pico-8 play session: hold → + tap 🅾, after a click and taps of 🅾, ❎, 🅾+❎, 🅾 in the second before t = 0

[t = 1 s] hold → ~1s, tap 🅾 ~2×
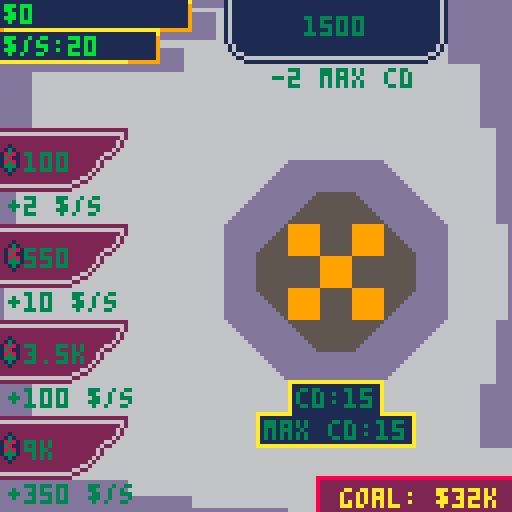

pico-8 cartridge
version 43
__lua__
-- functions

function _init()
var_init()
end

function _update()
base_update()
menu_update()
menu_var_update()
mps_update()
click_update()
end

function _draw()
	round(money)
	arrow_draw()
	menu_draw()
	purchase_draw()
	win_draw()
	x_draw()
	text_draw()
end
-->8
-- sprites

cls(10)
map(1)


function text_draw()
		
		print("goal: $32k",
		 85, 122,10)
		print("$"..money,
		 1, 1,11)
		print("$/s:"..mps,
		 1, 9,11)
		print("cd:"..frame2,
		 74, 97,3)
		print("max cd:"..max_frame2,
		 66, 105,3) 
		print("",
		 50, 1,1)
	

end	


function menu_update()

if menu>0 and
   menu2==0 and
frame==max_frame and
		   menu3==0 then

	if btn(⬆️)
	then
		sfx(0)
		frame=0
		menu-=1

// btn ⬆️ end
	end
end
	
	  if 
				 frame==max_frame then
				 if
				 btn(⬇️) and
		   menu2==0 and
		   menu<=2 and
		   menu3==0 then
	  sfx(0)
			frame=0
	 	menu+=1
	 	
// btn ⬇️ end
		end	
// menu end
	end
// func end
end

function arrow_draw()
	
	if
	menu==0 and
	menu2==0 and
	menu3==0
	then
		spr(0, 32, 32) // <
		
	elseif
	menu==1 and
	menu2==0 and
	menu3==0
	then
		spr(0, 32, 56) // <
		
	elseif
	menu==2 and
	menu2==0 and
	menu3==0
	then
		spr(0, 32, 80) // <
	
	elseif
	menu==3 and
	menu2==0 and
	menu3==0
	then
		spr(0, 32, 104) // <
	
//z cursor
		end
	
	if
	menu3==1
	then
		spr(16, 80, 18) // <
	
	end
end

function menu_draw()
	print(""..button1,
		 6, 38,3)
	print("+2 $/s",
		 2, 49,3)	 
	spr(44, -2, 36) // $
	if money>=button1
	then
	
	spr(40, 0, 32)
	spr(40, 8, 32)
	spr(40, 16, 32)
	//top
	
	spr(39, 0, 40)
	spr(39, 8, 40)
	//bottom
	
	spr(42, 24, 32) //t
	spr(41, 16, 40) //b
	spr(43, 24, 40) //b
	spr(45, -2, 36) // $
 //edge
 print(""..button1,
		 6, 38,11)
		end	
		
		print(""..button2,
		 6, 62,3)
		 print("+10 $/s",
		 2, 73,3)	
	spr(44, -1, 60) // $
	if money>=button2
	then
	
	spr(40, 0,  56)
	spr(40, 8, 56)
	spr(40, 16, 56)
	//top
	
	spr(39, 0, 64)
	spr(39, 8, 64)
	//bottom
	
	spr(42, 24, 56) //t
	spr(41, 16, 64) //b
	spr(43, 24, 64) //b
	spr(45, -2, 60) // $
 //edge
 print(""..button2,
		 6, 62,11)
		end	
		
		spr(44, -2, 84) // $
print("3.5k",
		 6, 86,3)
		 print("+100 $/s",
		 2, 97,3)	
	if money>=button3
	then
	
	spr(40, 0,  80)
	spr(40, 8, 80)
	spr(40, 16, 80)
	//top
	
	spr(39, 0, 88)
	spr(39, 8, 88)
	//bottom
	
	spr(42, 24, 80) //t
	spr(41, 16, 88) //b
	spr(43, 24, 88) //b
	spr(45, -2, 84) // $
 //edge
 print("3.5k",
		 6, 86, 11)
		end
 print("9k",
		 6, 110, 3)
		spr(44, -2, 108) // $
		print("+350 $/s",
		 2, 121,3)	
	if money>=button4
	then
	
	spr(40, 0,  104)
	spr(40, 8, 104)
	spr(40, 16, 104)
	//top
	
	spr(39, 0, 112)
	spr(39, 8, 112)
	//bottom
	
	spr(42, 24, 104) //t
	spr(41, 16, 112) //b
	spr(43, 24, 112) //b
	spr(45, -2, 108) // $
 //edge
 print("9k",
		 6, 110, 11)
		 
		end 
		 print(""..buttons,
		 76, 4,3)
		 print("-2 max cd",
		 68,17,3)
		 
		if money>=buttons then
		
		spr(23, 56, 8)
		spr(25, 104, 8)
		//edges
		
		spr(24, 64, 8)
		spr(24, 72, 8)
		spr(24, 80, 8)
		spr(24, 88, 8)
		spr(24, 96, 8)
		//bottom

		spr(27, 56, 0)
		spr(26, 104, 0)
		//top edges
		
		spr(22, 64, 0)
		spr(22, 72, 0)
		spr(22, 80, 0)
		spr(22, 88, 0)
		spr(22, 96, 0)
		//top
print(""..buttons,
		 76, 4,11)
		end
	
	if buttons_purchased==5 then
		spr(92, 72,4)
		end
//func end
end


function win_draw()

	if money>=32000 then

 	print("you got 32k and won!",
       25,50,10)
       
    mps=0
    money=32000
       
 	end
 	
end



function x_draw()

if menu2==1 and
	menu3==0 then

 spr(72, 80, 64)
 spr(72, 88, 72)
 spr(72, 72, 56)
 spr(72, 88, 56)
 spr(72, 72, 72)
 // x cursor
 else 
 
 // spr
 
 end


end

-->8
-- increment

function base_update()
cls(6)
map()

	money+=gr
	money=round(money)
	
	
	
	
end


function click_update()
	
	if btn(⬆️) and
	   menu2==1 and
	   frame==max_frame then
	   
	   frame=0
	   menu3=1
	   sfx(0)
	  end
	
	if btn(⬇️) and
	   menu2==1 and
	   frame==max_frame then
	   
	   menu3=0
	   frame=0
	   sfx(0)
	  end
	
	
	if btn(➡️) and
	   menu3==0 and
	   frame==max_frame then
	
		menu2=1
		frame=0
		sfx(0)
	end
	
	
	
	if btn(⬅️) and 
	   menu3==0 and
	   frame==max_frame  then
	
	 menu2=0
	 sfx(0)
	 frame=0
	end
	
end



function round(num)

	local m = 10^(0)
	return abs(flr(num*m+0.5)/m)

end


function purchase_draw()
	
	if btn(🅾️) and
			 menu==0 and
			 menu2==0 and
				money>=button1 and
				frame3==max_frame3 then
		
			money-=button1
			mps+=2
			frame3=0
			sfx(1)
	end
	
	
		if btn(🅾️) and
			 menu==1 and
			 menu2==0 and
				money>=button2 and
				frame3==max_frame3 then
		
			money-=button2
			mps+=10
			frame3=0
			sfx(1)
	end
	
	
			if btn(🅾️) and
			 menu==2 and
			 menu2==0 and
				money>=button3 and
				frame3==max_frame3 then
		
			money-=button3
			mps+=100
			frame3=0
			sfx(1)
	end
	
	
			if btn(🅾️) and
			 menu==3 and
			 menu2==0 and
				money>=button4 and
				frame3==max_frame3 then
		
			money-=button4
			mps+=350
			frame3=0
			sfx(1)
	end
	
	if btn(🅾️) and
			 menu3==1 and
				money>=buttons and
				frame3==max_frame3 and
				buttons_purchased<5 then
		
			money-=buttons
			frame2=0
			max_frame2-=2
			frame3=0
			buttons_purchased+=1
			buttons*=1.5
			buttons+=2000
			sfx(2)
			
			if buttons_purchased==4 then
			 buttons=20000
			 end
			if buttons_purchased==5 then
				buttons=32001
				end
	end
	
end
-->8
-- varibles

function var_init()

// current money
	money=0
	
// money per second
	mps=20
	
// 1 sec divided by 30 frames
	gr=0
	
// current button selected
	menu=0
	
// button press for money
	menu2=0
	
// button speed upg
	menu3=0
		
// time between each button
	frame=0

// clicker
 frame2=0


// purchase
 frame3=0
	
// purchase
 max_frame3=15
 	
// menu
 max_frame=8
 
// clicker
 max_frame2=15
 
// btn 1 price
 button1=100
 
 button2=550
 
 button3=3500
	
	button4=9000
	
// speed button
	buttons=1500
	
// goes up every buttons-
// bought, maxes at 5
	buttons_purchased=0
	
end


function mps_update()
	
	if btn(❎) and
	   frame2==max_frame2 and
	   menu2==1 and
	menu3==0 then
		money+=mps/2
		frame2=0
		sfx(3)
		end
	
end


function menu_var_update()
	
	if frame<max_frame
	then
		
		frame+=1
		
	end


	if frame2<max_frame2
	then
		
		frame2+=1
		
	end
	
	
	if frame3<max_frame3
	then
		
		frame3+=1
		
	end
	
// menu var end
end
__gfx__
00000000666666668888888877777777000000000000000011111111101111111111111111111101111111011011111100000000000000000000000000000000
00001110666666668888888877777777000000000000000011111111101111111111111111111101111111011011111100000000000000000000000000000000
00019991666666668888888877777777000000000000000011111111101111111111111111111101111111011011111100000000000000000000000000000000
00011191666666668888888877777777000000000000000011111111010111111111111111111010111111011011111100000000000000000000000000000000
11111911666666668888888877777777000000000000000011111111010111111111111111111010111111011011111100000000000000000000000000000000
00019111666666668888888877777777000000000000000011111111001001111111111111100100111111011011111100000000000000000000000000000000
00019991666666668888888877777777000000000000000011111111000110000000000000011000111111011011111100000000000000000000000000000000
00001110666666668888888877777777000000000000000011111111000001111111111111100000111111011011111100000000000000000000000000000000
00010000dddddddddddddd66dddddddd0000000000000000ccccccccc0cccccccccccccccccccc0ccccccc0cc0cccccc00000000000000000000000000000000
00010000dddddddddddddd66dddddddd0000000000000000ccccccccc0cccccccccccccccccccc0ccccccc0cc0cccccc00000000000000000000000000000000
000100006666666666666666666666660000000000000000ccccccccc0cccccccccccccccccccc0ccccccc0cc0cccccc00000000000000000000000000000000
019991006666666666666666dddddd660000000000000000cccccccc0c0cccccccccccccccccc0c0cccccc0cc0cccccc00000000000000000000000000000000
111191106666666666666666dddddd660000000000000000cccccccc0c0cccccccccccccccccc0c0cccccc0cc0cccccc00000000000000000000000000000000
111911106666666666666666dddddd660000000000000000cccccccc00c00cccccccccccccc00c00cccccc0cc0cccccc00000000000000000000000000000000
119111106666666666666666dddddd660000000000000000cccccccc000cc00000000000000cc000cccccc0cc0cccccc00000000000000000000000000000000
019991006666666666666666dddddd660000000000000000cccccccc00000cccccccccccccc00000cccccc0cc0cccccc00000000000000000000000000000000
000000006666dddd66dddddddddddddd66666666a11111111111111a888888888888888888888888888888880800000000001000000070000000000000000000
000000006666dddd66dddddddddddddd66666666a11111111111111a8888888800000000888888880000000808000000000131000007b7000000000000000000
0000000066666666666ddddd6666666666666666a11111111111111a888888888888888888888880888888088000000000183810007bbb700000000000000000
000000006666666666666ddd6666666666666666a11111111111111a888888888888888888888808888880800000000000138110007bb7700000000000000000
00000000666666666666666ddddddd6666666666a11111111111111a8888888888888888888800808888808000000000001838100077bb700000000000000000
000000006666666666666666dddddd6666666666a11111111111111a888888888888888888008800888808000000000000133310007bbb700000000000000000
000000006666666666666666dddddd6666666666a11111111111111a0000000088888888008800008800800000000000000131000007b7000000000000000000
000000006666666666666666dddddd66aaaaaaaaaaaaaaaaaaaaaaaa888888888888888888000000808800000000000000001000000070000000000000000000
1111111a111111111111111a1111111111111111a1111111aaaaaaaa222222222222222222222222222222220200000000000000000000000000000000000000
1111111a11111111111111191111111111111111a111111111111111222222220000000022222222000000020200000000000000000000000000000000000000
1111111a11111111111111191111111111111111a111111111111111222222222222222222222220222222022000000000000000000000000000000000000000
1111111a11111111111111191111111111111111a111111111111111222222222222222222222202222220200000000000000000000000000000000000000000
1111111a11111111111111191111111111111111a111111111111111222222222222222222220020222220200000000000000000000000000000000000000000
1111111a11111111111111191111111111111111a111111111111111222222222222222222002200222202000000000000000000000000000000000000000000
1111111a11111111111111191111111111111111a111111111111111000000002222222200220000220020000000000000000000000000000000000000000000
1111111aaaaaaaaa999999999aaaaaaaaaaaaaaaa111111111111111222222222222222222000000202200000000000000000000000000000000000000000000
000000000000000000000000dddddddd0000000000000000555555551111111199999999dddddddd000000000000000000000000000000000000000000000000
00000000000000000000000dddddddddd000000000000000555555551111111199999999dddddddd000000000000000000000000000000000000000000000000
0000000000000000000000dddddddddddd00000000000000555555551111111199999999dddddddd000000000000000000000000000000000000000000000000
000000000000000000000dddddddddddddd0000000000000555555551111111199999999dddddddd000000000000000000000000000000000000000000000000
00000000000000000000dddddddddddddddd000000000000555555551111111199999999dddddddd000000000000000000000000000000000000000000000000
0000000000000000000dddddddddddddddddd00000000000555555551111111199999999dddddddd000000000000000000000000000000000000000000000000
000000000000000000dddddddddddddddddddd0000000000555555551111111199999999dddddddd000000000000000000000000000000000000000000000000
00000000000000000ddddddd55555555ddddddd000000000555555551111111199999999dddddddd000000000000000000000000000000000000000000000000
0000000000000000ddddddd5555555555ddddddd000000000000000000000000ddddddd55dddddddddddddd00ddddddd00000000000000000000000000000000
0000000000000000ddddddd5599559955ddddddd000000000000000000000000dddddd5555dddddddddddd0000dddddd000000000000000b0000000000000000
0000000000000000ddddddd5599559955ddddddd000000000000000000000000ddddd555555dddddddddd000000ddddd000000000000000b0000000000000000
0000000000000000ddddddd5555995555ddddddd000000000000000000000000dddd55555555dddddddd00000000dddd00000000000000bb0000000000000000
0000000000000000ddddddd5555995555ddddddd000000000000000000000000ddd5555555555dddddd0000000000ddd0000000000000bbb0000000000000000
0000000000000000ddddddd5599559955ddddddd000000000000000000000000dd555555555555dddd000000000000dd000000000000bbb00000000000000000
0000000000000000ddddddd5599559955ddddddd000000000000000000000000d55555555555555dd00000000000000d00000000000bbb000000000000000000
0000000000000000ddddddd5555555555ddddddd000000000000000000000000555555555555555500000000000000000000000000bbb0000000000000000000
00000000000000000dddddddddddddddddddddd000000000000000000000000055555555555555550000000000000000b00000000bbb00000000000000000000
000000000000000000dddddddddddddddddddd00000000000000000000000000d55555555555555dd00000000000000dbb000000bbb000000000000000000000
0000000000000000000dddddddddddddddddd000000000000000000000000000dd555555555555dddd000000000000ddbbb0000bbb0000000000000000000000
00000000000000000000dddddddddddddddd0000000000000000000000000000ddd5555555555dddddd0000000000ddd0bb000bbb00000000000000000000000
000000000000000000000dddddddddddddd00000000000000000000000000000dddd55555555dddddddd00000000dddd00bb0bb0000000000000000000000000
0000000000000000000000dddddddddddd000000000000000000000000000000ddddd555555dddddddddd000000ddddd00bbbb00000000000000000000000000
00000000000000000000000dddddddddd0000000000000000000000000000000dddddd5555dddddddddddd0000dddddd000bb000000000000000000000000000
000000000000000000000000aaaaaaaa00000000000000000000000000000000ddddddd55dddddddddddddd00ddddddd00000000000000000000000000000000
00000000000000000000000000000000000000000000000000000000000000000000000000000000000000000000000000000000000000000000000000000000
00000000000000000000000000000000000000000000000000000000000000000000000000000000000000000000000000000000000000000000000000000000
00000000000000000000000000000000000000000000000000000000000000000000000000000000000000000000000000000000000000000000000000000000
00000000000000000000000000000000000000000000000000000000000000000000000000000000000000000000000000000000000000000000000000000000
00000000000000000000000000000000000000000000000000000000000000000000000000000000000000000000000000000000000000000000000000000000
00000000000000000000000000000000000000000000000000000000000000000000000000000000000000000000000000000000000000000000000000000000
00000000000000000000000000000000000000000000000000000000000000000000000000000000000000000000000000000000000000000000000000000000
00000000000000000000000000000000000000000000000000000000000000000000000000000000000000000000000000000000000000000000000000000000
dddd6666d6666666666666666666dddd000000000000000000000000000000000000000000000000000000000000000000000000000000000000000000000000
dddd6666d6666666666666666666dddd000000000000000000000000000000000000000000000000000000000000000000000000000000000000000000000000
dddd6666d6666666666666666666dddd000000000000000000000000000000000000000000000000000000000000000000000000000000000000000000000000
dddd6666d6666666666666666666dddd000000000000000000000000000000000000000000000000000000000000000000000000000000000000000000000000
dddd6666d6666666666666666666dddd000000000000000000000000000000000000000000000000000000000000000000000000000000000000000000000000
dddd6666d6666666666666666666dddd000000000000000000000000000000000000000000000000000000000000000000000000000000000000000000000000
dddd6666d6666666666666666666dddd000000000000000000000000000000000000000000000000000000000000000000000000000000000000000000000000
dddd6666d6666666666666666666dddd000000000000000000000000000000000000000000000000000000000000000000000000000000000000000000000000
6666666666666666666666666666666d000000000000000000000000000000000000000000000000000000000000000000000000000000000000000000000000
6666666666666666666666666666666d000000000000000000000000000000000000000000000000000000000000000000000000000000000000000000000000
6666666666666666666666666666666d000000000000000000000000000000000000000000000000000000000000000000000000000000000000000000000000
6666666666666666666666666666666d000000000000000000000000000000000000000000000000000000000000000000000000000000000000000000000000
6666666666666666666666666666666d000000000000000000000000000000000000000000000000000000000000000000000000000000000000000000000000
6666666666666666666666666666666d000000000000000000000000000000000000000000000000000000000000000000000000000000000000000000000000
6666666666666666666666666666666d000000000000000000000000000000000000000000000000000000000000000000000000000000000000000000000000
6666666666666666666666666666666d000000000000000000000000000000000000000000000000000000000000000000000000000000000000000000000000
dddddddd666666666666666666666666000000000000000800000000300000000000000000000000000000000000000000000000000000000000000000000000
66666666666666666666666666666666000000000000000800000000300000000000000000000000000000000000000000000000000000000000000000000000
66666666666666666666666666666666000000000000000800000000300000000000000000000000000000000000000000000000000000000000000000000000
66666666666666666666666666666666000000000000000800000000300000000000000000000000000000000000000000000000000000000000000000000000
66666666666666666666666666666666000000000000000800000000300000000000000000000000000000000000000000000000000000000000000000000000
66666666666666666666666666666666000000000000000800000000300000000000000000000000000000000000000000000000000000000000000000000000
66666666666666666666666666666666000000000000000800000000300000000000000000000000000000000000000000000000000000000000000000000000
666666666666666666666666dddddddd999999990000000888888888300000000000000800000000000000000000000000000000000000000000000000000000
dddddddd222222223333333366666666666666666bbbbbbbbbbbbbbbbbbbbbb60000000000000000000000000000000000000000000000000000000000000000
dddddddd222222223333333366666666bbbbbbbb6bbbbbbbbbbbbbbbbbbbbbb60000000000000000000000000000000000000000000000000000000000000000
dddddddd222222223333333366666666bbbbbbbb6bbbbbbbbbbbbbbbbbbbbbb60000000000000000000000000000000000000000000000000000000000000000
dddddddd222222223333333366666666bbbbbbbb6bbbbbbbbbbbbbbbbbbbbbb60000000000000000000000000000000000000000000000000000000000000000
666666662222222233333333ddddddddbbbbbbbb6bbbbbbbbbbbbbbbbbbbbbb60000000000000000000000000000000000000000000000000000000000000000
666666662222222233333333ddddddddbbbbbbbb6bbbbbbbbbbbbbbbbbbbbbb60000000000000000000000000000000000000000000000000000000000000000
666666662222222233333333ddddddddbbbbbbbb6bbbbbbbbbbbbbbbbbbbbbb60000000000000000000000000000000000000000000000000000000000000000
666666662222222233333333ddddddddbbbbbbbb6bbbbbbb66666666bbbbbbb60000000000000000000000000000000000000000000000000000000000000000
__map__
333131343432130b06060606060a494900000000000000000000000000000000000000000000000000000000000000000000000000000000000000000000000000000000000000000000000000000000000000000000000000000000000000000000000000000000000000000000000000000000000000000000000000000000
3131343432231207080808080809494900000000000000000000000000000000000000000000000000000000000000000000000000000000000000000000000000000000000000000000000000000000000000000000000000000000000000000000000000000000000000000000000000000000000000000000000000000000
4911111111120101010101010101014900000000000000000000000000000000000000000000000000000000000000000000000000000000000000000000000000000000000000000000000000000000000000000000000000000000000000000000000000000000000000000000000000000000000000000000000000000000
4901010101010101010101010101014900000000000000000000000000000000000000000000000000000000000000000000000000000000000000000000000000000000000000000000000000000000000000000000000000000000000000000000000000000000000000000000000000000000000000000000000000000000
3838383a01010101010101010101018300000000000000000000000000000000000000000000000000000000000000000000000000000000000000000000000000000000000000000000000000000000000000000000000000000000000000000000000000000000000000000000000000000000000000000000000000000000
3737393b010101016b4949496a01018300000000000000000000000000000000000000000000000000000000000000000000000000000000000000000000000000000000000000000000000000000000000000000000000000000000000000000000000000000000000000000000000000000000000000000000000000000000
800101010101016b49584659496a018300000000000000000000000000000000000000000000000000000000000000000000000000000000000000000000000000000000000000000000000000000000000000000000000000000000000000000000000000000000000000000000000000000000000000000000000000000000
3838383a01010149584746475949019300000000000000000000000000000000000000000000000000000000000000000000000000000000000000000000000000000000000000000000000000000000000000000000000000000000000000000000000000000000000000000000000000000000000000000000000000000000
3737393b01010149464647464649019300000000000000000000000000000000000000000000000000000000000000000000000000000000000000000000000000000000000000000000000000000000000000000000000000000000000000000000000000000000000000000000000000000000000000000000000000000000
8101010101010149684746476949019300000000000000000000000000000000000000000000000000000000000000000000000000000000000000000000000000000000000000000000000000000000000000000000000000000000000000000000000000000000000000000000000000000000000000000000000000000000
3838383a0101015b49684669495a018300000000000000000000000000000000000000000000000000000000000000000000000000000000000000000000000000000000000000000000000000000000000000000000000000000000000000000000000000000000000000000000000000000000000000000000000000000000
3737393b010101015b6363635a01018300000000000000000000000000000000000000000000000000000000000000000000000000000000000000000000000000000000000000000000000000000000000000000000000000000000000000000000000000000000000000000000000000000000000000000000000000000000
4901010101010101243547302401014900000000000000000000000000000000000000000000000000000000000000000000000000000000000000000000000000000000000000000000000000000000000000000000000000000000000000000000000000000000000000000000000000000000000000000000000000000000
3838383a01010101253434342601014900000000000000000000000000000000000000000000000000000000000000000000000000000000000000000000000000000000000000000000000000000000000000000000000000000000000000000000000000000000000000000000000000000000000000000000000000000000
3737393b0101010101a8a6a6a6a6a6a600000000000000000000000000000000000000000000000000000000000000000000000000000000000000000000000000000000000000000000000000000000000000000000000000000000000000000000000000000000000000000000000000000000000000000000000000000000
49494949b3b3a3a3a3a5b1b1b1b1b1b1b1000000000000000000000000000000000000000000000000000000000000000000000000000000000000000000000000000000000000000000000000000000000000000000000000000000000000000000000000000000000000000000000000000000000000000000000000000000
